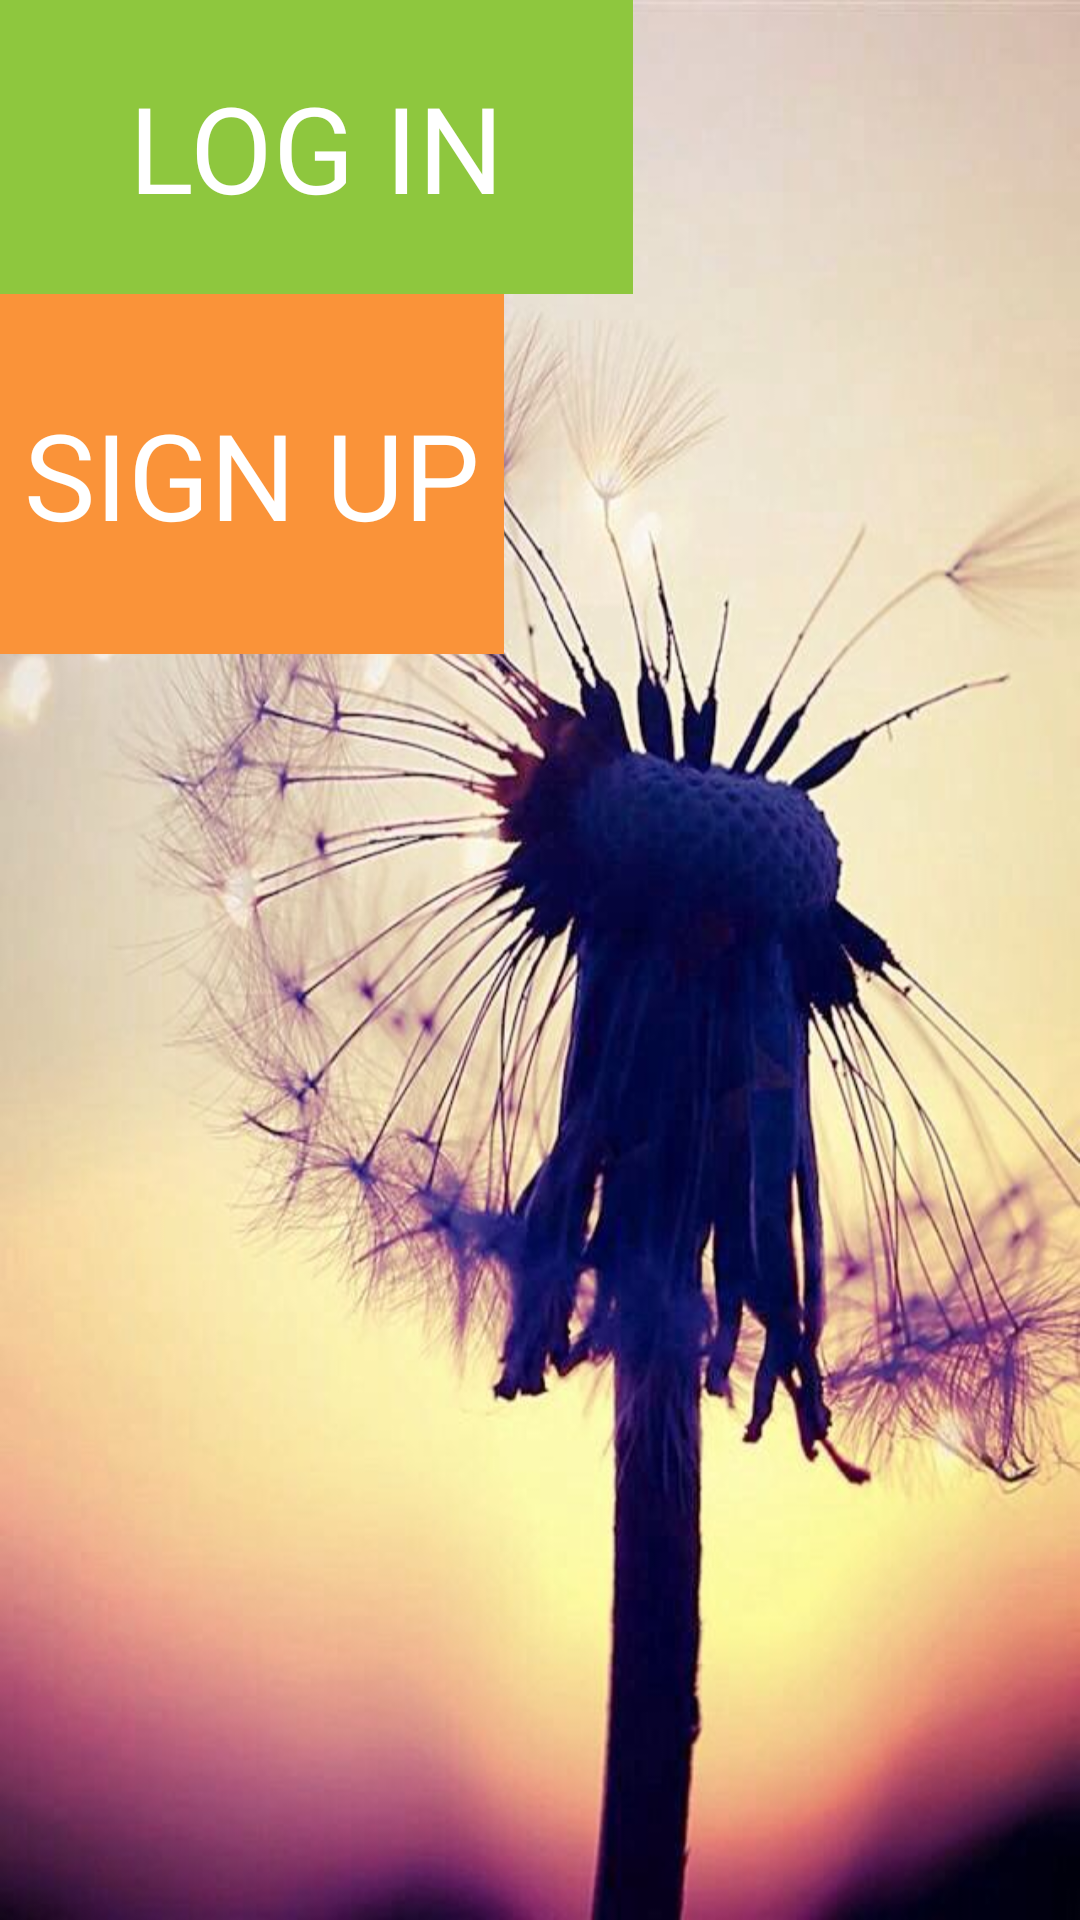

The Android layout XML behind this screen, and the referenced resources:
<!-- AndroidManifest.xml: application theme CustomActionBarTheme -->
<!-- res/layout/welcome.xml -->
<?xml version="1.0" encoding="utf-8"?>
<LinearLayout xmlns:android="http://schemas.android.com/apk/res/android"
    android:layout_width="match_parent"
    android:layout_height="match_parent"
    android:orientation="vertical"
    android:background="@drawable/blomma" >

    <Button
        android:id="@+id/loginbutton"
        android:layout_width="211dp"
        android:layout_height="98dp"
        android:background="@drawable/green"
        android:text="LOG IN"
        android:textColor="@color/white"
        android:textSize="40dp" />

    <Button
        android:id="@+id/signupbutton"
        android:layout_width="168dp"
        android:layout_height="120dp"
        android:background="@drawable/orange"
        android:text="SIGN UP"
        android:textColor="@color/white"
        android:textSize="40dp" />

</LinearLayout>
<!-- resources referenced by this layout -->
<resources>
  <color name="white">#ffffff</color>
  <!-- drawable blomma: jpg bitmap (drawable-hdpi, 69155 bytes) -->
  <!-- drawable green: png bitmap (drawable-hdpi, 4498 bytes) -->
  <!-- drawable orange: png bitmap (drawable-hdpi, 4497 bytes) -->
  <style name="CustomActionBarTheme" parent="@android:style/Theme.Holo.Light">
          <item name="android:actionBarStyle">@style/MyActionBar</item>
          <item name="android:actionBarTabTextStyle">@style/MyActionBarTabText</item>
          <item name="android:actionMenuTextColor">@color/white</item>
      </style>
  <style name="MyActionBar" parent="@android:style/Widget.Holo.Light.ActionBar">
          <item name="android:background">@color/orange</item>
          <item name="android:titleTextStyle">@style/MyActionBarTitleText</item>
      </style>
  <style name="MyActionBarTabText" parent="@android:style/Widget.Holo.ActionBar.TabText">
          <item name="android:textColor">@color/white</item>
  
      </style>
  <color name="orange">#fd6624</color>
  <style name="MyActionBarTitleText" parent="@android:style/TextAppearance.Holo.Widget.ActionBar.Title">
          <item name="android:textColor">@color/white</item>
      </style>
</resources>
